Run: headless pygame with SDL's dummy video driver; simulated clock (each Clock.tick advances the game by its frame time, no real sleeping); random seed 0; keys injected as events and as key.get_pressed() state; mouse plan: one left click at the window centre at the start of phase 2, then a move to the lower-right quarter at the start of phase 3.
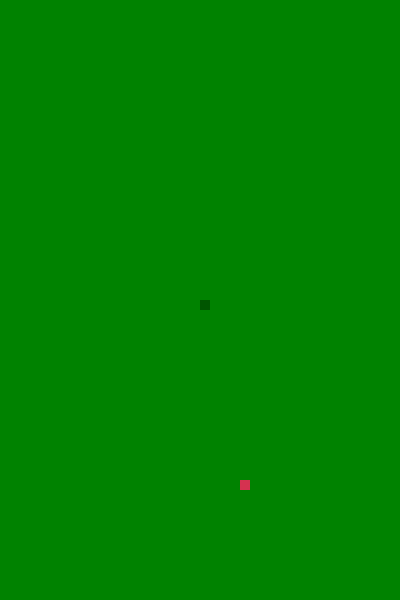
Frame 1 of 4 · flips 1–60 · no input
Frame 2 of 4 · flips 61–180 · clicked the window centre · tapped SPACE, RETURN · held RIGHT (→), D · screen unchanged from frame 1, image omitted
Frame 3 of 4 · flips 181–300 · moved the mouse to the lower-right quarter · held DOWN (↓), S · screen unchanged from frame 2, image omitted
Frame 4 of 4 · flips 301–420 · held LEFT (←), A, UP (↑), W · screen unchanged from frame 3, image omitted

The pygame program that drew these frames:

import pygame
import random

pygame.init()
# Для телефона краще зробити екран вертикальним, наприклад 400x600
width, height = 400, 600
dis = pygame.display.set_mode((width, height))
clock = pygame.time.Clock()

# Кольори
white = (255, 255, 255)
green = (0, 130, 0)
wgreen = (0, 50, 0)
red = (213, 50, 80)
bgreen = (0, 85, 0)

# Початкові налаштування
x1, y1 = 200, 300
x_change, y_change = 0, 0
snake_list = []
lenght_of_snake = 1

# Координати для свайпів
start_x, start_y = 0, 0

# Їжа (randrange під нові розміри екрана)
foodx = random.randrange(0, width, 10)
foody = random.randrange(0, height, 10)

while True:
    dis.fill(green)
    pygame.display.set_caption("Snake Mobile Edition")

    for event in pygame.event.get():
        if event.type == pygame.QUIT:
            pygame.quit()
            quit()

        # ЛОГІКА СВАЙПІВ
        if event.type == pygame.MOUSEBUTTONDOWN:
            start_x, start_y = pygame.mouse.get_pos()

        if event.type == pygame.MOUSEBUTTONUP:
            end_x, end_y = pygame.mouse.get_pos()
            diff_x = end_x - start_x
            diff_y = end_y - start_y

            # Визначаємо напрямок (потрібен рух хоча б на 20 пікселів)
            if abs(diff_x) > abs(diff_y):
                if diff_x > 20 and x_change == 0:
                    x_change, y_change = 10, 0  # Вправо
                elif diff_x < -20 and x_change == 0:
                    x_change, y_change = -10, 0  # Вліво
            else:
                if diff_y > 20 and y_change == 0:
                    x_change, y_change = 0, 10  # Вниз
                elif diff_y < -20 and y_change == 0:
                    x_change, y_change = 0, -10  # Вгору

    # Перевірка виходу за межі
    if x1 >= width or x1 < 0 or y1 >= height or y1 < 0:
        pygame.quit()
        quit()

    x1 += x_change
    y1 += y_change

    snake_head = [x1, y1]
    snake_list.append(snake_head)

    if len(snake_list) > lenght_of_snake:
        del snake_list[0]

    for x in snake_list[:-1]:
        if x == snake_head:
            pygame.quit()
            quit()

    if x1 == foodx and y1 == foody:
        foodx = random.randrange(0, width, 10)
        foody = random.randrange(0, height, 10)
        lenght_of_snake += 1

    # МАЛЮВАННЯ (Оптимізоване)
    pygame.draw.rect(dis, red, [foodx, foody, 10, 10])  # Їжа

    for segment in snake_list[:-1]:  # Хвіст
        pygame.draw.rect(dis, wgreen, [segment[0], segment[1], 10, 10])

    pygame.draw.rect(dis, bgreen, [x1, y1, 10, 10])  # Голова

    pygame.display.update()
    clock.tick(10)
